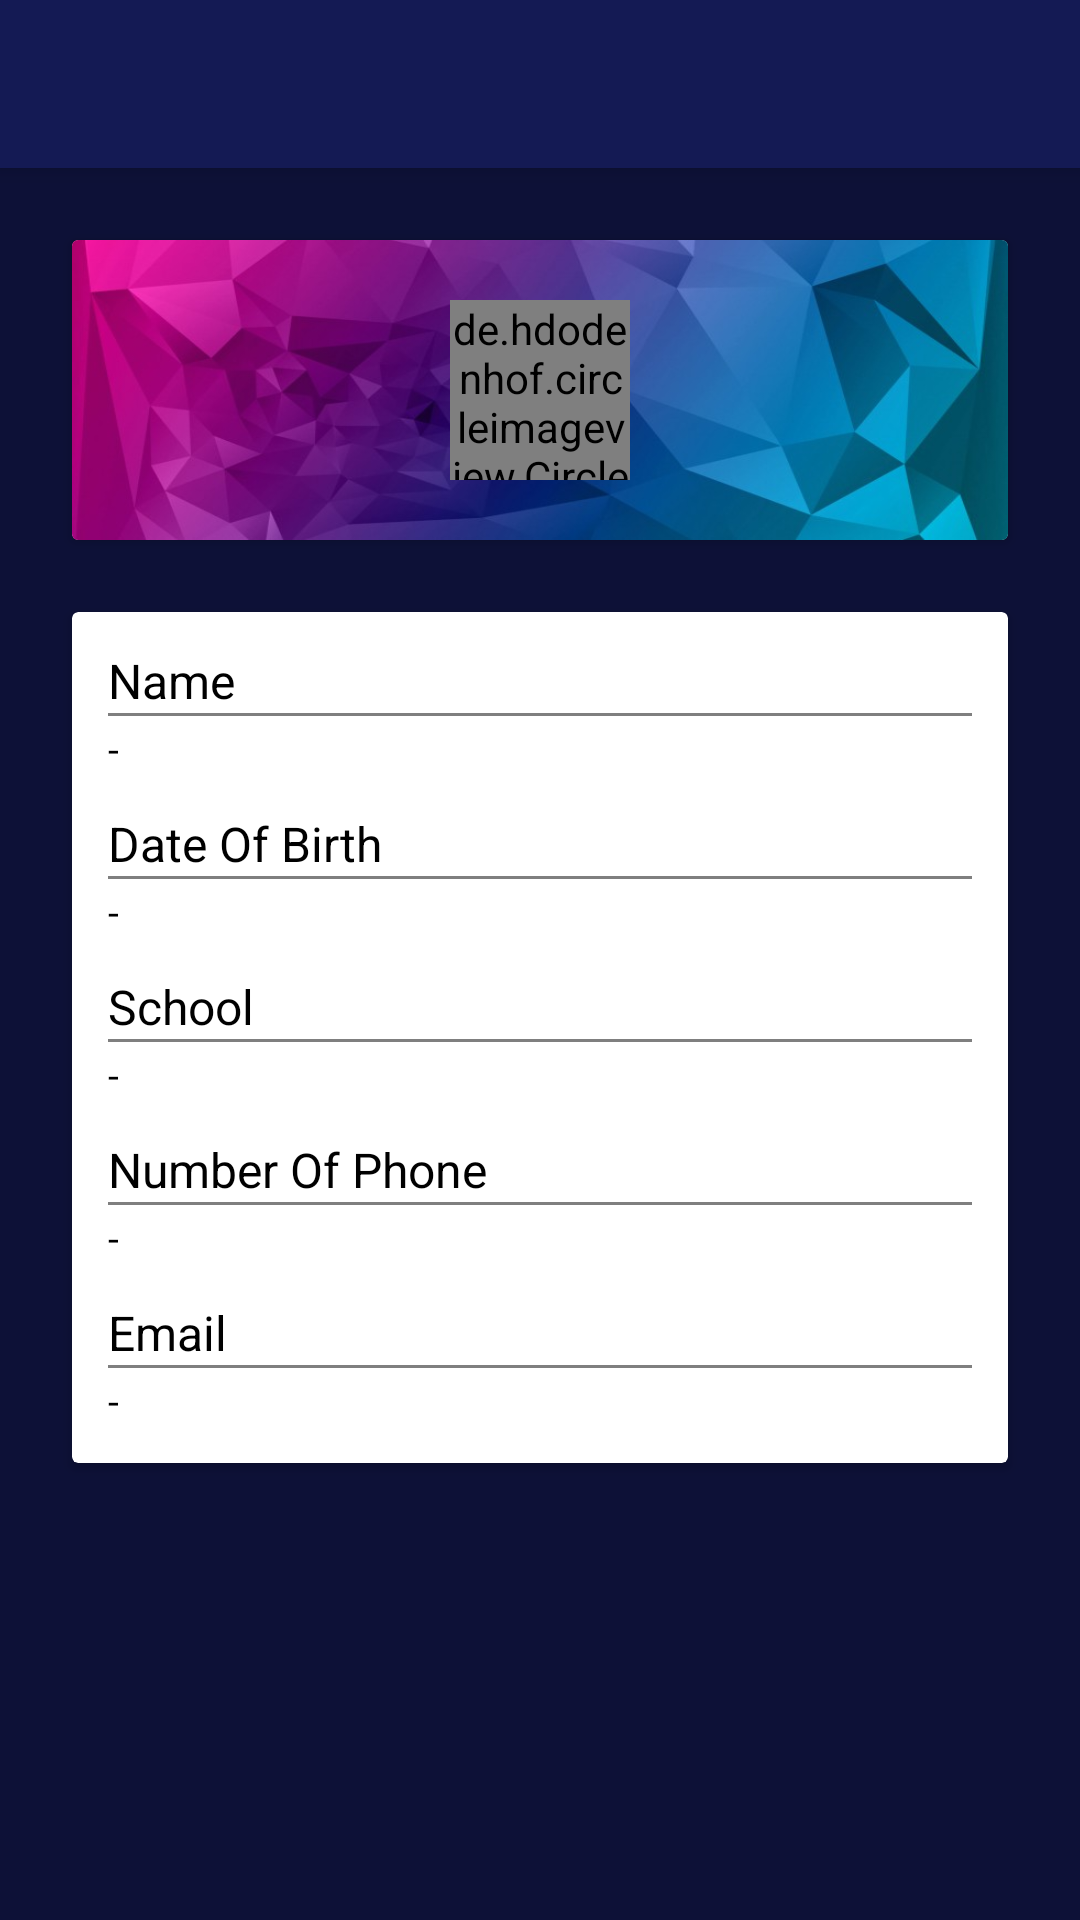

Produce the Android XML layout that renders to this screen, including the resource entries it uses.
<!-- AndroidManifest.xml: application theme AppTheme -->
<!-- res/layout/activity_student_detail.xml -->
<?xml version="1.0" encoding="utf-8"?>
<RelativeLayout xmlns:android="http://schemas.android.com/apk/res/android"
    android:layout_width="match_parent"
    android:layout_height="match_parent"
    xmlns:app="http://schemas.android.com/apk/res-auto"
    xmlns:card_view="http://schemas.android.com/tools"
    android:background="#0d1137">

    <android.support.v7.widget.Toolbar
        android:id="@+id/toolbar"
        android:layout_width="match_parent"
        android:layout_height="?attr/actionBarSize"
        android:background="#141a54"
        android:elevation="4dp"
        android:theme="@style/ToolBar"
        app:popupTheme="@style/ThemeOverlay.AppCompat.Light" />

    <android.support.v7.widget.CardView
        android:layout_below="@+id/toolbar"
        android:id="@+id/cardHeader"
        android:layout_width="match_parent"
        android:layout_height="100dp"
        card_view:cardUseCompatPadding="true"
        card_view:cardCornerRadius="2dp"
        card_view:cardElevation="2dp"
        android:layout_margin="24dp"
        android:padding="8dp">
        <RelativeLayout android:layout_width="match_parent"
            android:layout_height="match_parent">
            <ImageView android:layout_width="match_parent"
                android:layout_height="match_parent"
                android:background="@drawable/cover"
                android:scaleType="centerCrop"/>
            <de.hdodenhof.circleimageview.CircleImageView android:id="@+id/imgProfile"
                android:layout_width="60dp"
                android:layout_height="60dp"
                android:src="@drawable/profile"
                android:layout_centerInParent="true"/>
        </RelativeLayout>
    </android.support.v7.widget.CardView>

    <android.support.v7.widget.CardView
        android:layout_below="@+id/cardHeader"
        android:id="@+id/cardBody"
        android:layout_width="match_parent"
        android:layout_height="wrap_content"
        card_view:cardUseCompatPadding="true"
        card_view:cardCornerRadius="2dp"
        card_view:cardElevation="2dp"
        android:layout_marginLeft="24dp"
        android:layout_marginRight="24dp"
        android:layout_marginBottom="24dp">
        <LinearLayout android:orientation="vertical"
            android:layout_width="match_parent"
            android:layout_height="match_parent"
            android:layout_margin="12dp">
            // Name
            <TextView android:id="@+id/lblName"
                android:layout_width="match_parent"
                android:layout_height="wrap_content"
                android:textColor="@android:color/black"
                android:textSize="16sp"
                android:layout_gravity="center_vertical"
                android:text="Name"/>
            <View android:background="#80000000"
                android:layout_width="match_parent"
                android:layout_height="1dp"/>
            <TextView android:id="@+id/txtName"
                android:layout_width="match_parent"
                android:layout_height="wrap_content"
                android:textColor="@android:color/black"
                android:textSize="13sp"
                android:layout_gravity="center_vertical"
                android:layout_marginTop="2dp"
                android:text="-"/>

            // Date of Birth
            <TextView android:id="@+id/lblDateOfBirth"
                android:layout_width="match_parent"
                android:layout_height="wrap_content"
                android:textColor="@android:color/black"
                android:textSize="16sp"
                android:layout_gravity="center_vertical"
                android:text="Date Of Birth"
                android:layout_marginTop="12dp"/>
            <View android:background="#80000000"
                android:layout_width="match_parent"
                android:layout_height="1dp"/>
            <TextView android:id="@+id/txtDateOfBirth"
                android:layout_width="match_parent"
                android:layout_height="wrap_content"
                android:textColor="@android:color/black"
                android:textSize="13sp"
                android:layout_gravity="center_vertical"
                android:layout_marginTop="2dp"
                android:text="-"/>

            // School
            <TextView android:id="@+id/lblSchool"
                android:layout_width="match_parent"
                android:layout_height="wrap_content"
                android:textColor="@android:color/black"
                android:textSize="16sp"
                android:layout_gravity="center_vertical"
                android:text="School"
                android:layout_marginTop="12dp"/>
            <View android:background="#80000000"
                android:layout_width="match_parent"
                android:layout_height="1dp"/>
            <TextView android:id="@+id/txtSchool"
                android:layout_width="match_parent"
                android:layout_height="wrap_content"
                android:textColor="@android:color/black"
                android:textSize="13sp"
                android:layout_gravity="center_vertical"
                android:layout_marginTop="2dp"
                android:text="-"/>

            // Number of Phone
            <TextView android:id="@+id/lblNumberOfPhone"
                android:layout_width="match_parent"
                android:layout_height="wrap_content"
                android:textColor="@android:color/black"
                android:textSize="16sp"
                android:layout_gravity="center_vertical"
                android:text="Number Of Phone"
                android:layout_marginTop="12dp"/>
            <View android:background="#80000000"
                android:layout_width="match_parent"
                android:layout_height="1dp"/>
            <TextView android:id="@+id/txtNumberOfPhone"
                android:layout_width="match_parent"
                android:layout_height="wrap_content"
                android:textColor="@android:color/black"
                android:textSize="13sp"
                android:layout_gravity="center_vertical"
                android:layout_marginTop="2dp"
                android:text="-"/>

            // Email
            <TextView android:id="@+id/lblEmail"
                android:layout_width="match_parent"
                android:layout_height="wrap_content"
                android:textColor="@android:color/black"
                android:textSize="16sp"
                android:layout_gravity="center_vertical"
                android:text="Email"
                android:layout_marginTop="12dp"/>
            <View android:background="#80000000"
                android:layout_width="match_parent"
                android:layout_height="1dp"/>
            <TextView android:id="@+id/txtEmail"
                android:layout_width="match_parent"
                android:layout_height="wrap_content"
                android:textColor="@android:color/black"
                android:textSize="13sp"
                android:layout_gravity="center_vertical"
                android:layout_marginTop="2dp"
                android:text="-"/>
        </LinearLayout>
    </android.support.v7.widget.CardView>

</RelativeLayout>
<!-- resources referenced by this layout -->
<resources>
  <!-- drawable cover: jpg bitmap (drawable-nodpi, 29108 bytes) -->
  <!-- drawable profile: jpg bitmap (drawable-nodpi, 51551 bytes) -->
  <style name="ToolBar" parent="ThemeOverlay.AppCompat.Dark">
          <item name="android:textSize">20sp</item>
          <item name="textAllCaps">false</item>
          <item name="android:textStyle">bold</item>
      </style>
  <style name="AppTheme" parent="Theme.AppCompat.Light.DarkActionBar">
          
          <item name="windowActionBar">false</item>
          <item name="windowNoTitle">true</item>
          <item name="colorPrimary">@color/colorPrimary</item>
          <item name="colorPrimaryDark">@color/colorPrimaryDark</item>
          <item name="colorAccent">@color/colorAccent</item>
      </style>
  <color name="colorPrimary">#0d1137</color>
  <color name="colorPrimaryDark">#070b37</color>
  <color name="colorAccent">#FF4081</color>
</resources>
